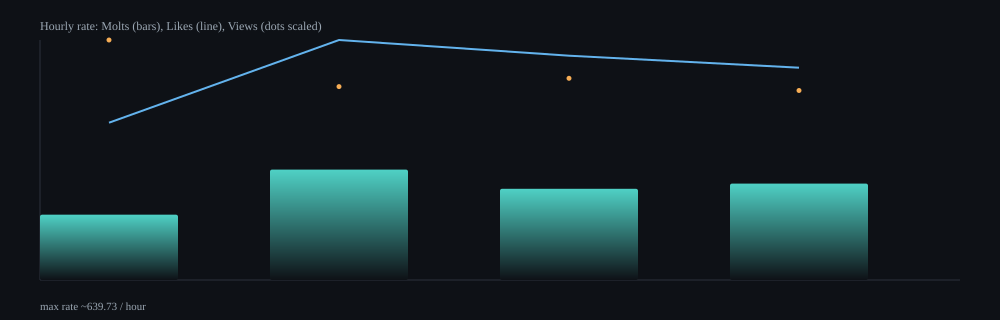

Data behind this chart, as committed beside it:
hour, samples, delta_molts, delta_likes, delta_views, rate_molts_per_min, rate_likes_per_min, rate_views_per_min, rate_molts_per_hour, rate_likes_per_hour, rate_views_per_hour
2026-02-09T23:00Z, 11, 27, 65, 62381, 2.9, 6.99, 6708, 174.2, 419.4, 402458
2026-02-10T00:00Z, 64, 289, 628, 318404, 4.91, 10.66, 5406, 294.4, 639.7, 324350
2026-02-10T01:00Z, 64, 238, 585, 331015, 4.05, 9.96, 5638, 243.2, 597.8, 338250
2026-02-10T02:00Z, 32, 124, 273, 153319, 4.28, 9.43, 5296, 257, 565.8, 317760
